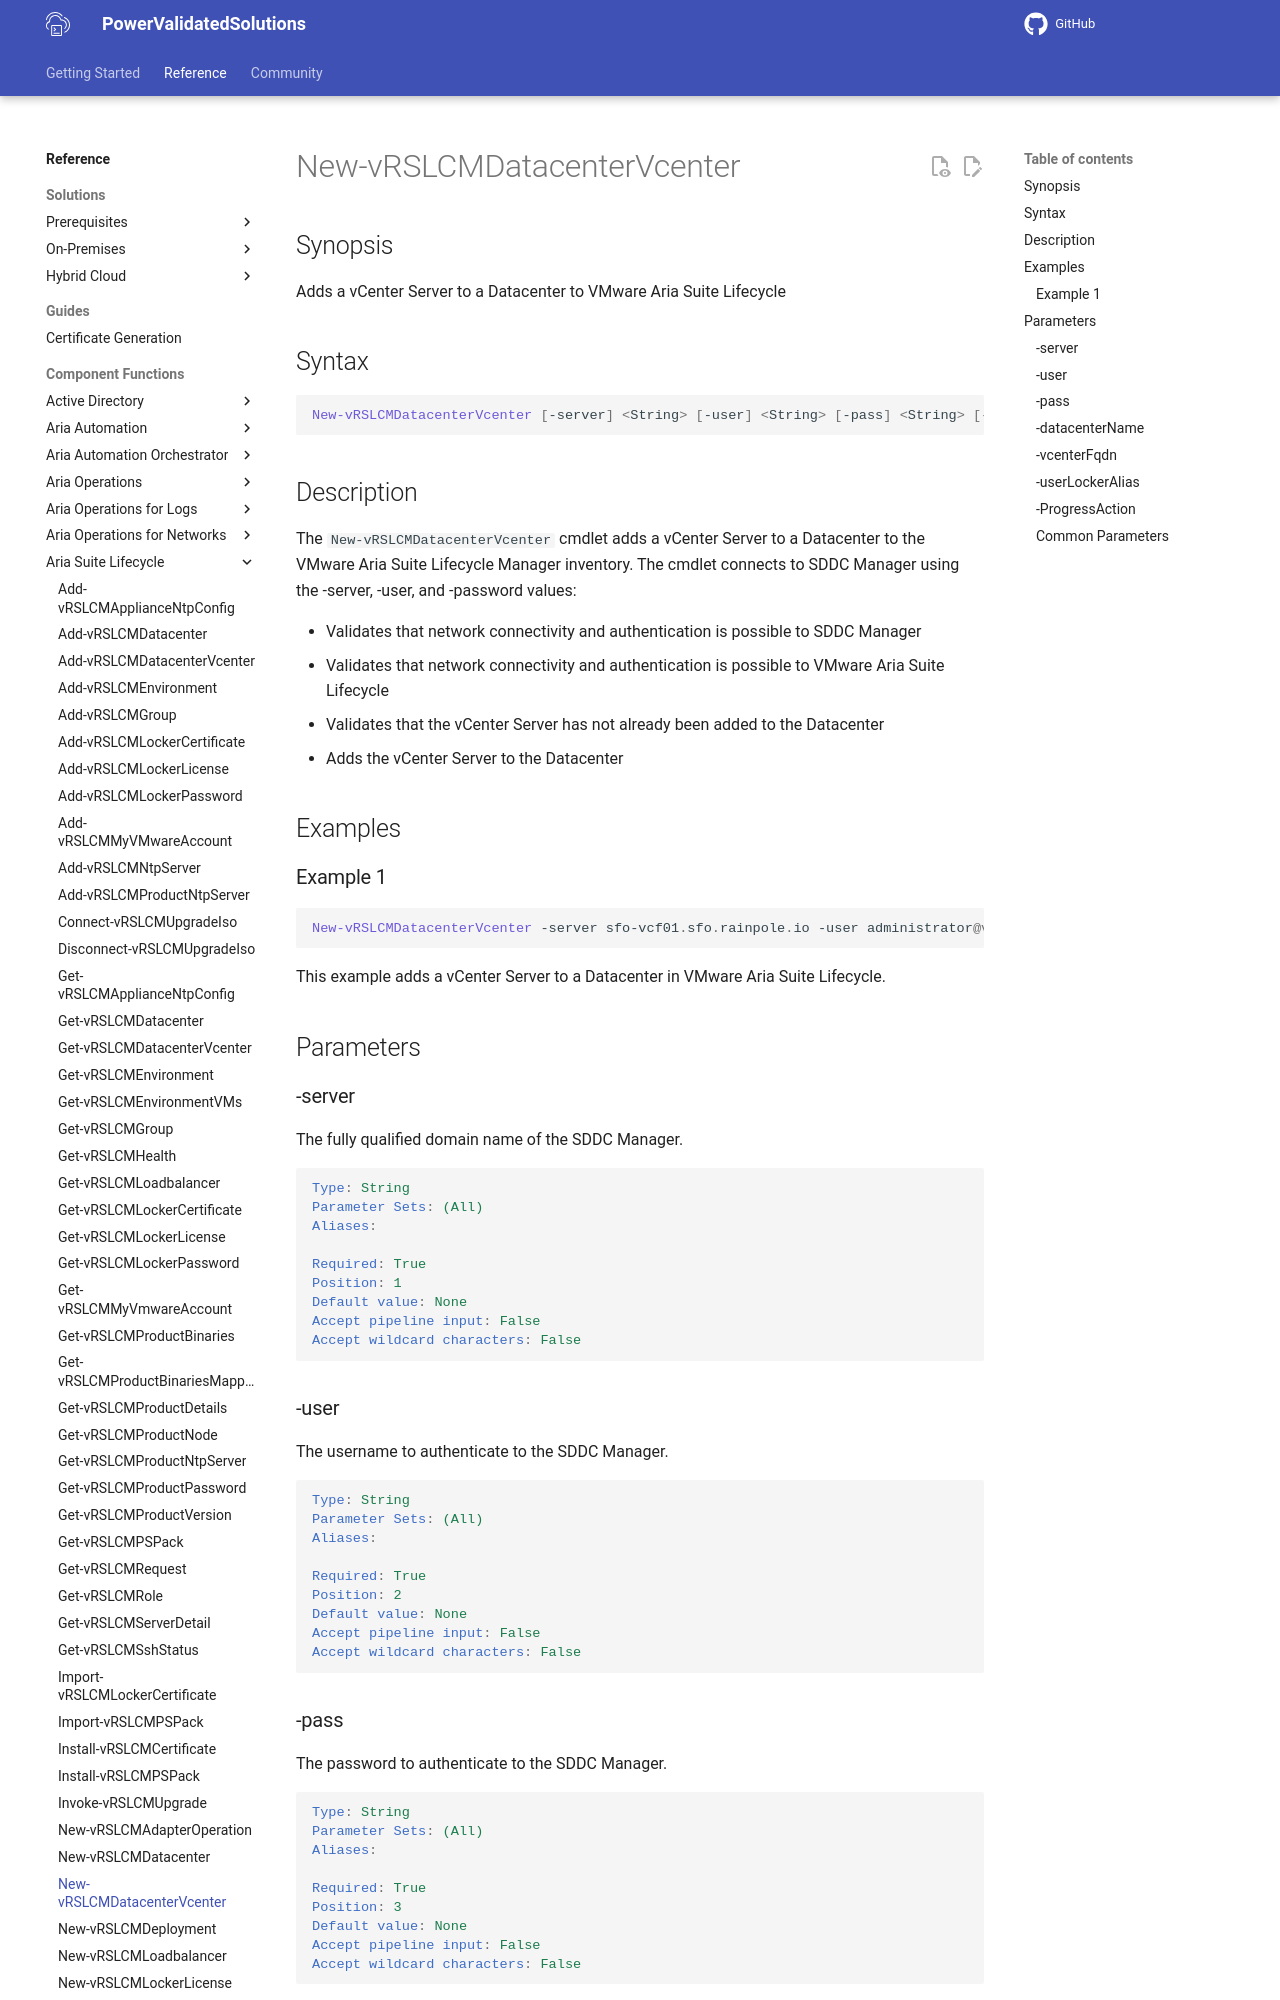

repository: vmware/power-validated-solutions-for-cloud-foundation · page: documentation/functions/aria-suite/aria-suite-lifecycle/New-vRSLCMDatacenterVcenter/index.html · generator: mkdocs

# New-vRSLCMDatacenterVcenter

## Synopsis

Adds a vCenter Server to a Datacenter to VMware Aria Suite Lifecycle

## Syntax

```powershell
New-vRSLCMDatacenterVcenter [-server] <String> [-user] <String> [-pass] <String> [-datacenterName] <String> [-vcenterFqdn] <String> [-userLockerAlias] <String> [-ProgressAction <ActionPreference>] [<CommonParameters>]
```

## Description

The `New-vRSLCMDatacenterVcenter` cmdlet adds a vCenter Server to a Datacenter to the VMware Aria Suite Lifecycle
Manager inventory. The cmdlet connects to SDDC Manager using the -server, -user, and -password values:

- Validates that network connectivity and authentication is possible to SDDC Manager
- Validates that network connectivity and authentication is possible to VMware Aria Suite Lifecycle
- Validates that the vCenter Server has not already been added to the Datacenter
- Adds the vCenter Server to the Datacenter

## Examples

### Example 1

```powershell
New-vRSLCMDatacenterVcenter -server sfo-vcf01.sfo.rainpole.io -user administrator@vsphere.local -pass VMw@re1! -datacenterName xint-m01-dc01 -vcenterFqdn sfo-m01-vc01.sfo.rainpole.io -userLockerAlias sfo-m01-vc01-sfo-m01-dc01
```

This example adds a vCenter Server to a Datacenter in VMware Aria Suite Lifecycle.

## Parameters

### -server

The fully qualified domain name of the SDDC Manager.

```yaml
Type: String
Parameter Sets: (All)
Aliases:

Required: True
Position: 1
Default value: None
Accept pipeline input: False
Accept wildcard characters: False
```

### -user

The username to authenticate to the SDDC Manager.

```yaml
Type: String
Parameter Sets: (All)
Aliases:

Required: True
Position: 2
Default value: None
Accept pipeline input: False
Accept wildcard characters: False
```
